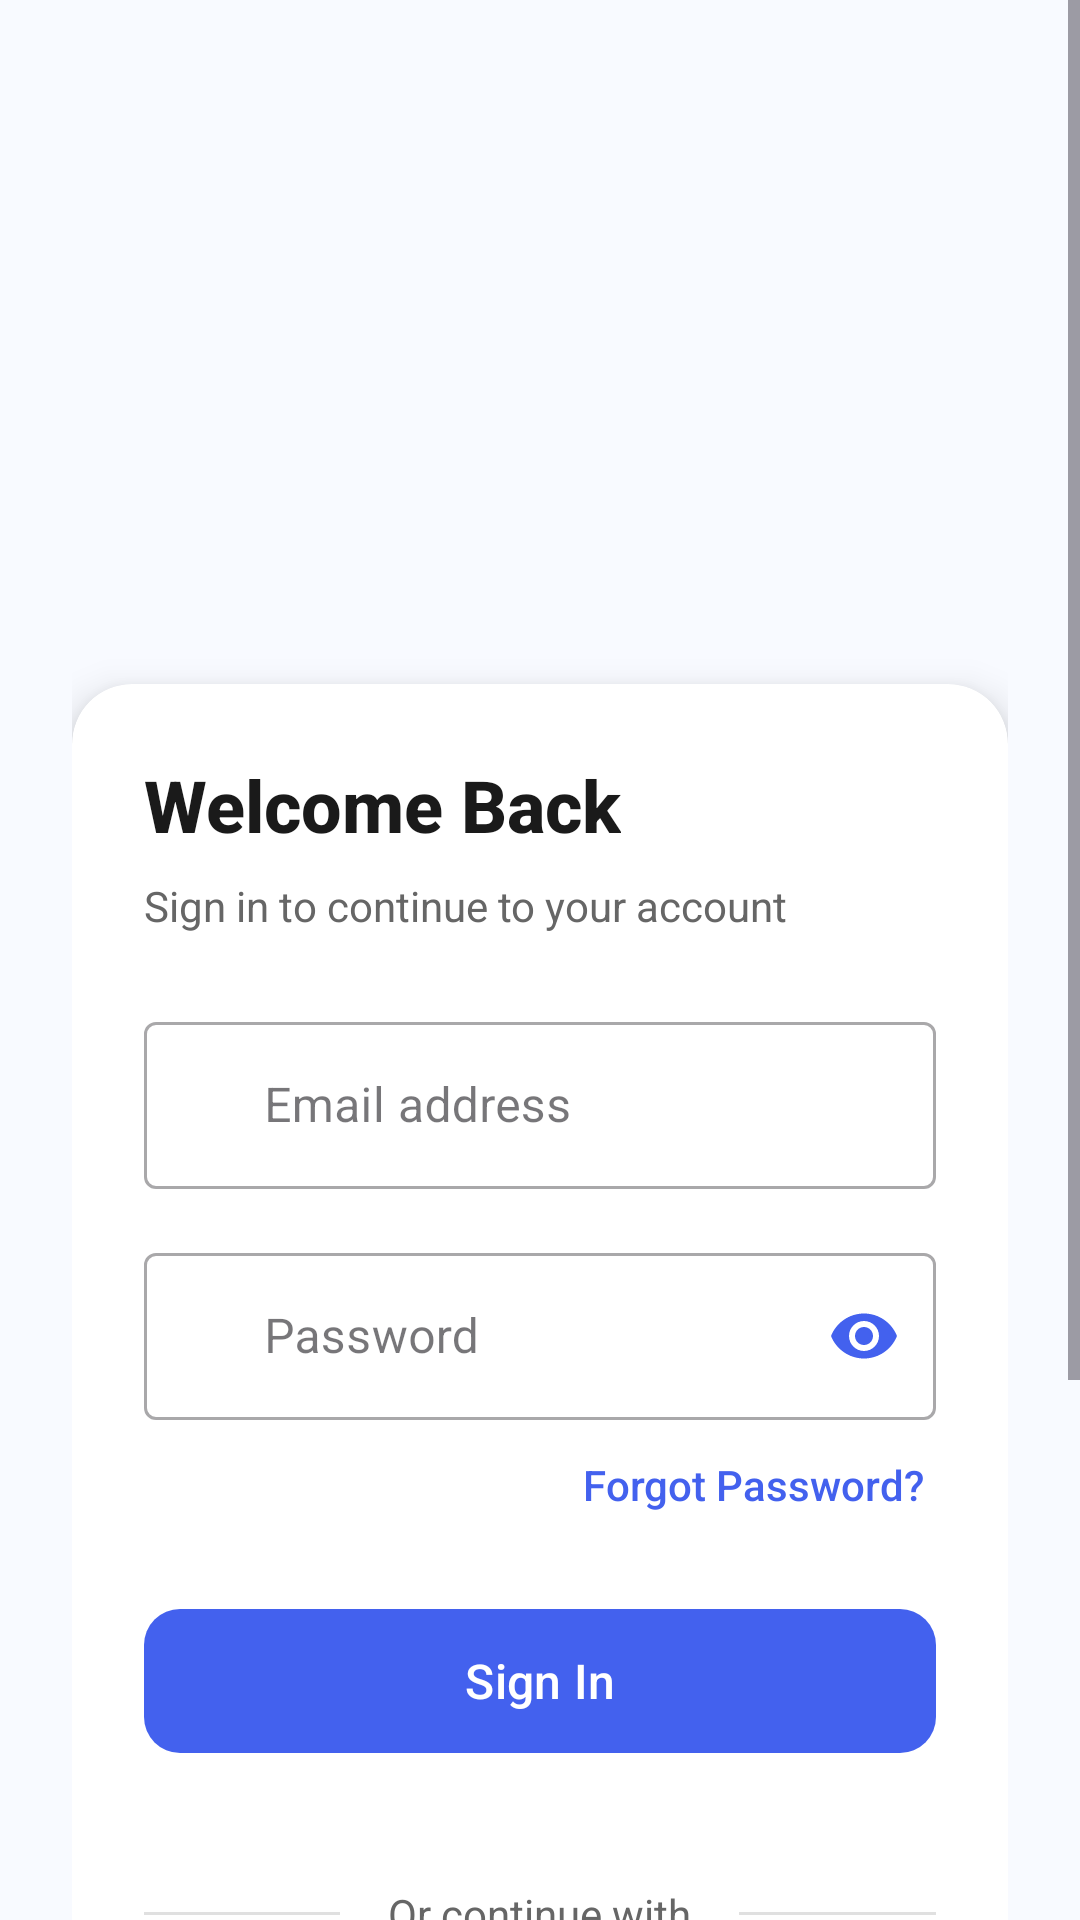

This screen was rendered from an Android layout file. Write that file and the resources it references.
<!-- AndroidManifest.xml: application theme Theme.SmartQR -->
<!-- res/layout/fragment_login.xml -->
<?xml version="1.0" encoding="utf-8"?>
<ScrollView xmlns:android="http://schemas.android.com/apk/res/android"
    xmlns:app="http://schemas.android.com/apk/res-auto"
    android:layout_width="match_parent"
    android:layout_height="match_parent"
    android:fitsSystemWindows="true"
    android:background="@color/background">

    <LinearLayout
        android:layout_width="match_parent"
        android:layout_height="wrap_content"
        android:orientation="vertical"
        android:padding="24dp">

        
        <LinearLayout
            android:layout_width="match_parent"
            android:layout_height="180dp"
            android:orientation="vertical"
            android:gravity="center"
            android:layout_marginBottom="24dp">

            <ImageView
                android:id="@+id/app_logo"
                android:layout_width="250dp"
                android:layout_height="130dp"
                android:src="@drawable/logo"
                android:contentDescription="@string/app_logo_desc" />
        </LinearLayout>

        
        <androidx.cardview.widget.CardView
            android:layout_width="match_parent"
            android:layout_height="wrap_content"
            app:cardCornerRadius="20dp"
            app:cardElevation="8dp"
            app:cardBackgroundColor="@color/surface"
            android:layout_marginBottom="24dp">

            <LinearLayout
                android:layout_width="match_parent"
                android:layout_height="wrap_content"
                android:orientation="vertical"
                android:padding="24dp">

                
                <TextView
                    android:layout_width="wrap_content"
                    android:layout_height="wrap_content"
                    android:text="@string/login_title"
                    android:textColor="@color/text_primary"
                    android:textSize="24sp"
                    android:textStyle="bold"
                    android:layout_marginBottom="8dp"
                    android:fontFamily="sans-serif-medium" />

                
                <TextView
                    android:layout_width="wrap_content"
                    android:layout_height="wrap_content"
                    android:text="@string/login_subtitle"
                    android:textColor="@color/text_secondary"
                    android:textSize="14sp"
                    android:layout_marginBottom="24dp"
                    android:fontFamily="sans-serif" />

                
                <com.google.android.material.textfield.TextInputLayout
                    android:id="@+id/email_input_layout"
                    style="@style/Widget.MaterialComponents.TextInputLayout.OutlinedBox"
                    android:layout_width="match_parent"
                    android:layout_height="wrap_content"
                    android:layout_marginBottom="16dp"
                    app:startIconDrawable="@drawable/ic_email"
                    app:startIconTint="@color/primary">

                    <com.google.android.material.textfield.TextInputEditText
                        android:id="@+id/email_input"
                        android:layout_width="match_parent"
                        android:layout_height="wrap_content"
                        android:hint="@string/email_hint"
                        android:inputType="textEmailAddress"
                        android:textColor="@color/text_primary"
                        android:textSize="16sp"
                        android:paddingStart="40dp"
                        android:maxLines="1" />
                </com.google.android.material.textfield.TextInputLayout>

                
                <com.google.android.material.textfield.TextInputLayout
                    android:id="@+id/password_input_layout"
                    style="@style/Widget.MaterialComponents.TextInputLayout.OutlinedBox"
                    android:layout_width="match_parent"
                    android:layout_height="wrap_content"
                    android:layout_marginBottom="8dp"
                    app:startIconDrawable="@drawable/ic_password"
                    app:startIconTint="@color/primary"
                    app:endIconMode="password_toggle"
                    app:endIconTint="@color/primary">

                    <com.google.android.material.textfield.TextInputEditText
                        android:id="@+id/password_input"
                        android:layout_width="match_parent"
                        android:layout_height="wrap_content"
                        android:hint="@string/password_hint"
                        android:inputType="textPassword"
                        android:textColor="@color/text_primary"
                        android:textSize="16sp"
                        android:paddingStart="40dp"
                        android:maxLines="1" />
                </com.google.android.material.textfield.TextInputLayout>

                
                <TextView
                    android:id="@+id/forgot_password"
                    android:layout_width="wrap_content"
                    android:layout_height="wrap_content"
                    android:layout_gravity="end"
                    android:text="@string/forgot_password"
                    android:textColor="@color/primary"
                    android:textSize="14sp"
                    android:layout_marginBottom="24dp"
                    android:padding="4dp"
                    android:fontFamily="sans-serif-medium" />

                
                <com.google.android.material.button.MaterialButton
                    android:id="@+id/login_button"
                    android:layout_width="match_parent"
                    android:layout_height="56dp"
                    android:text="@string/login_button"
                    android:textAllCaps="false"
                    android:textSize="16sp"
                    android:fontFamily="sans-serif-medium"
                    app:cornerRadius="12dp"
                    app:backgroundTint="@color/primary"
                    android:layout_marginBottom="16dp" />

                
                <RelativeLayout
                    android:layout_width="match_parent"
                    android:layout_height="wrap_content"
                    android:layout_marginVertical="24dp">

                    <View
                        android:layout_width="match_parent"
                        android:layout_height="1dp"
                        android:layout_centerVertical="true"
                        android:background="@color/divider" />

                    <TextView
                        android:layout_width="wrap_content"
                        android:layout_height="wrap_content"
                        android:layout_centerInParent="true"
                        android:background="@color/surface"
                        android:paddingHorizontal="16dp"
                        android:text="@string/or_continue_with"
                        android:textColor="@color/text_secondary"
                        android:textSize="14sp"
                        android:fontFamily="sans-serif" />
                </RelativeLayout>

                
                <com.google.android.material.button.MaterialButton
                    android:id="@+id/google_login_button"
                    android:layout_width="match_parent"
                    android:layout_height="56dp"
                    android:text="@string/continue_with_google"
                    android:textAllCaps="false"
                    android:textSize="16sp"
                    android:fontFamily="sans-serif-medium"
                    app:cornerRadius="12dp"
                    app:icon="@drawable/ic_google"
                    app:iconGravity="textStart"
                    app:iconPadding="8dp"
                    app:iconTint="@android:color/white"
                    app:backgroundTint="@color/google_red"
                    android:layout_marginBottom="24dp" />

                
                <LinearLayout
                    android:layout_width="match_parent"
                    android:layout_height="wrap_content"
                    android:gravity="center"
                    android:paddingTop="16dp">

                    <TextView
                        android:layout_width="wrap_content"
                        android:layout_height="wrap_content"
                        android:text="@string/no_account"
                        android:textColor="@color/text_secondary"
                        android:textSize="14sp"
                        android:fontFamily="sans-serif" />

                    <TextView
                        android:id="@+id/signup_link"
                        android:layout_width="wrap_content"
                        android:layout_height="wrap_content"
                        android:text="@string/sign_up"
                        android:textColor="@color/primary"
                        android:textSize="14sp"
                        android:textStyle="bold"
                        android:paddingStart="4dp"
                        android:fontFamily="sans-serif-medium" />
                </LinearLayout>

            </LinearLayout>
        </androidx.cardview.widget.CardView>

        
        <TextView
            android:layout_width="wrap_content"
            android:layout_height="wrap_content"
            android:layout_gravity="center_horizontal"
            android:layout_marginTop="16dp"
            android:text="@string/terms_and_conditions"
            android:textColor="@color/text_secondary"
            android:textSize="12sp"
            android:fontFamily="sans-serif" />

    </LinearLayout>
</ScrollView>
<!-- resources referenced by this layout -->
<resources>
  <color name="background">#F8FAFF</color>
  <color name="divider">#E0E0E0</color>
  <color name="google_red">#DB4437</color>
  <color name="primary">#4361EE</color>
  <color name="surface">#FFFFFF</color>
  <color name="text_primary">#1A1A1A</color>
  <color name="text_secondary">#666666</color>
  <!-- drawable ic_google (drawable) -->
  <vector xmlns:android="http://schemas.android.com/apk/res/android"
      android:width="24dp"
      android:height="24dp"
      android:viewportWidth="24"
      android:viewportHeight="24">
      <path
          android:fillColor="@android:color/white"
          android:pathData="M22.56,12.25c0,-0.78 -0.07,-1.53 -0.2,-2.25L12,10v4.51h6.01c-0.26,1.37 -1.04,2.53 -2.21,3.31v2.77h3.57c2.08,-1.92 3.28,-4.74 3.28,-8.34z" />
      <path
          android:fillColor="@android:color/white"
          android:pathData="M12,23c2.97,0 5.46,-0.98 7.28,-2.66l-3.57,-2.77c-0.99,0.66 -2.26,1.06 -3.71,1.06 -2.86,0 -5.29,-1.93 -6.16,-4.53L2.29,17.04C4.09,20.43 7.7,23 12,23z" />
      <path
          android:fillColor="@android:color/white"
          android:pathData="M5.84,14.09c-0.22,-0.66 -0.35,-1.36 -0.35,-2.09s0.13,-1.43 0.35,-2.09L2.29,6.96C1.48,8.43 1,10.17 1,12s0.48,3.57 1.29,5.04l3.55,-2.95z" />
      <path
          android:fillColor="@android:color/white"
          android:pathData="M12,5.38c1.62,0 3.06,0.56 4.21,1.64l3.15,-3.15C17.45,2.09 14.97,1 12,1 7.7,1 4.09,3.57 2.29,6.96l3.55,2.95C6.71,7.31 9.14,5.38 12,5.38z" />
  </vector>
  <string name="app_logo_desc">App Logo</string>
  <string name="continue_with_google">Continue with Google</string>
  <string name="email_hint">Email address</string>
  <string name="forgot_password">Forgot Password?</string>
  <string name="login_button">Sign In</string>
  <string name="login_subtitle">Sign in to continue to your account</string>
  <string name="login_title">Welcome Back</string>
  <string name="no_account">Don\'t have an account?</string>
  <string name="or_continue_with">Or continue with</string>
  <string name="password_hint">Password</string>
  <string name="sign_up">Sign up</string>
  <string name="terms_and_conditions">By continuing, you agree to our Terms &amp; Conditions</string>
  <style name="Theme.SmartQR" parent="Base.Theme.SmartQR" />
  <style name="Base.Theme.SmartQR" parent="Theme.Material3.DayNight.NoActionBar">
          
          
      </style>
</resources>
